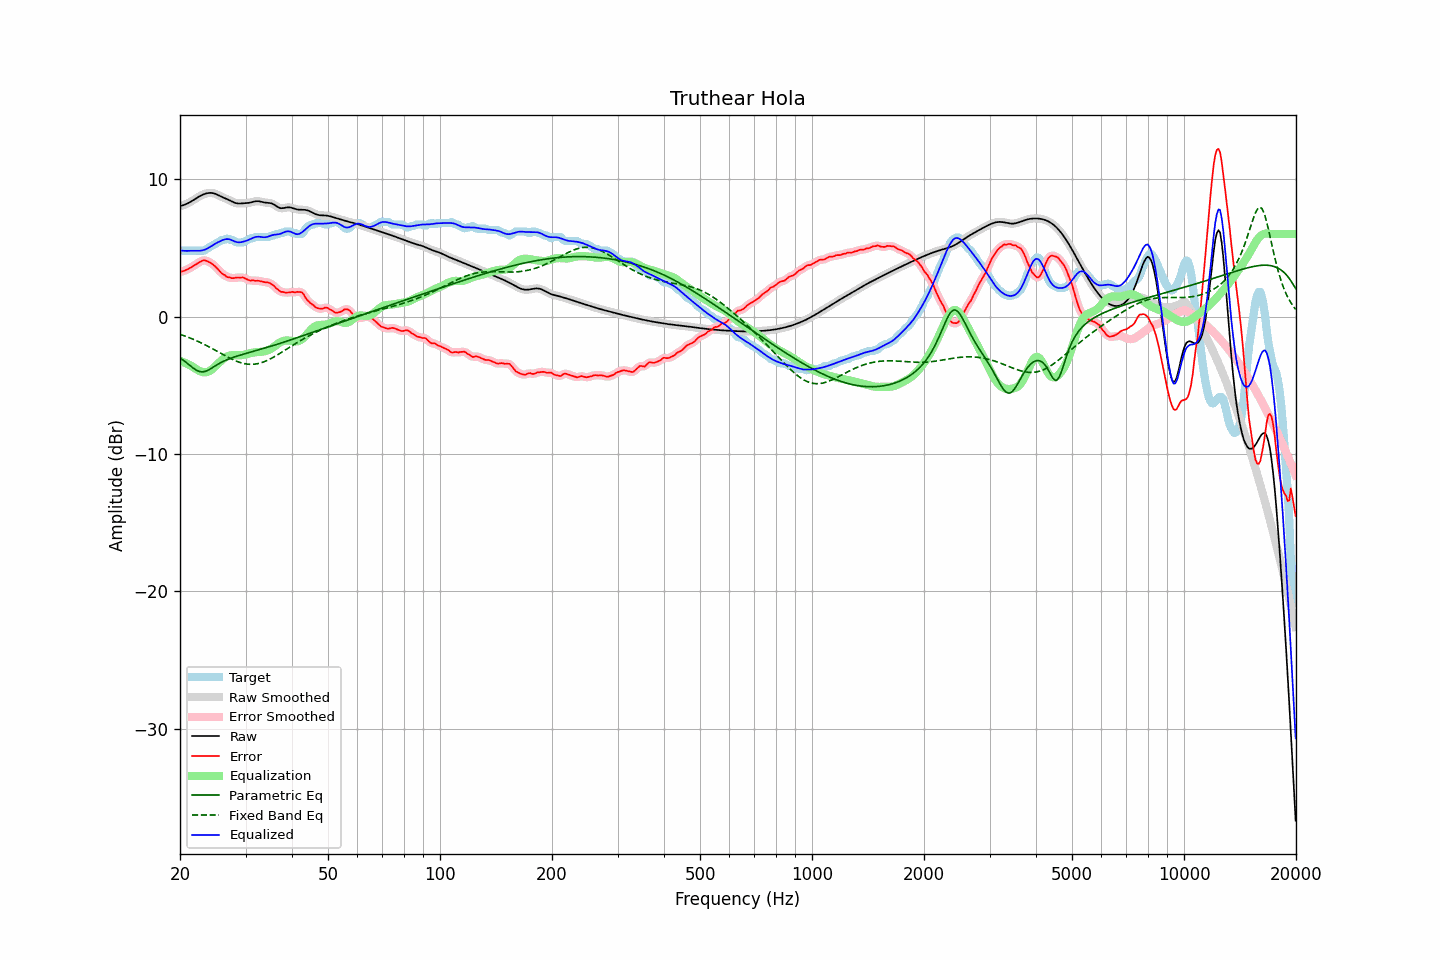

Data behind this chart, as committed beside it:
frequency, raw, error, smoothed, error_smoothed, equalization, parametric_eq, fixed_band_eq, equalized_raw, equalized_smoothed, target
20.00, 8.04, 3.25, 8.04, 3.25, -3.23, -3.01, -1.29, 4.81, 4.81, 4.79
20.20, 8.07, 3.27, 8.07, 3.27, -3.27, -3.09, -1.33, 4.80, 4.80, 4.79
20.40, 8.10, 3.31, 8.10, 3.31, -3.31, -3.17, -1.37, 4.79, 4.79, 4.79
20.61, 8.14, 3.35, 8.14, 3.35, -3.36, -3.26, -1.42, 4.78, 4.78, 4.79
20.81, 8.19, 3.40, 8.19, 3.40, -3.41, -3.35, -1.46, 4.78, 4.78, 4.79
21.02, 8.25, 3.45, 8.25, 3.45, -3.47, -3.45, -1.50, 4.78, 4.78, 4.79
21.23, 8.31, 3.52, 8.31, 3.52, -3.53, -3.54, -1.55, 4.78, 4.78, 4.79
21.44, 8.38, 3.58, 8.38, 3.58, -3.59, -3.64, -1.60, 4.79, 4.79, 4.79
21.66, 8.45, 3.66, 8.45, 3.66, -3.66, -3.73, -1.64, 4.79, 4.79, 4.79
21.87, 8.52, 3.73, 8.52, 3.73, -3.74, -3.81, -1.69, 4.78, 4.78, 4.79
22.09, 8.60, 3.81, 8.60, 3.81, -3.82, -3.89, -1.74, 4.78, 4.78, 4.79
22.31, 8.67, 3.88, 8.67, 3.88, -3.89, -3.95, -1.80, 4.78, 4.78, 4.79
22.54, 8.74, 3.95, 8.74, 3.95, -3.96, -4.00, -1.85, 4.78, 4.78, 4.79
22.76, 8.80, 4.01, 8.80, 4.02, -4.01, -4.01, -1.91, 4.80, 4.80, 4.79
22.99, 8.86, 4.07, 8.86, 4.07, -4.04, -4.03, -1.96, 4.82, 4.82, 4.79
23.22, 8.91, 4.11, 8.91, 4.09, -4.06, -4.01, -2.02, 4.85, 4.85, 4.80
23.45, 8.95, 4.07, 8.95, 4.07, -4.05, -3.98, -2.08, 4.89, 4.89, 4.88
23.69, 8.97, 4.02, 8.97, 4.03, -4.03, -3.93, -2.14, 4.95, 4.95, 4.95
23.92, 8.99, 3.97, 8.99, 3.97, -3.98, -3.87, -2.20, 5.01, 5.01, 5.02
24.16, 9.00, 3.92, 9.00, 3.91, -3.91, -3.80, -2.27, 5.08, 5.08, 5.08
24.40, 8.99, 3.83, 8.99, 3.83, -3.83, -3.73, -2.33, 5.16, 5.16, 5.16
24.65, 8.96, 3.74, 8.96, 3.74, -3.73, -3.66, -2.39, 5.24, 5.24, 5.23
24.89, 8.93, 3.64, 8.92, 3.63, -3.62, -3.59, -2.46, 5.31, 5.31, 5.29
25.14, 8.88, 3.52, 8.88, 3.52, -3.51, -3.51, -2.52, 5.37, 5.37, 5.35
25.39, 8.82, 3.40, 8.82, 3.39, -3.39, -3.44, -2.59, 5.43, 5.43, 5.42
25.65, 8.76, 3.26, 8.76, 3.26, -3.28, -3.38, -2.65, 5.48, 5.48, 5.50
25.91, 8.71, 3.14, 8.71, 3.16, -3.17, -3.32, -2.72, 5.54, 5.54, 5.57
26.16, 8.65, 3.06, 8.66, 3.06, -3.07, -3.26, -2.78, 5.58, 5.58, 5.59
26.43, 8.61, 3.01, 8.61, 2.98, -2.99, -3.20, -2.85, 5.62, 5.62, 5.60
26.69, 8.56, 2.89, 8.56, 2.92, -2.92, -3.15, -2.91, 5.64, 5.64, 5.66
26.96, 8.50, 2.85, 8.50, 2.86, -2.87, -3.10, -2.97, 5.63, 5.63, 5.65
27.23, 8.45, 2.86, 8.45, 2.82, -2.84, -3.06, -3.03, 5.61, 5.61, 5.59
27.50, 8.39, 2.79, 8.39, 2.81, -2.82, -3.01, -3.09, 5.57, 5.57, 5.59
27.77, 8.33, 2.79, 8.33, 2.80, -2.81, -2.97, -3.14, 5.52, 5.52, 5.54
28.05, 8.28, 2.80, 8.28, 2.80, -2.81, -2.93, -3.20, 5.46, 5.47, 5.48
28.33, 8.25, 2.84, 8.25, 2.82, -2.82, -2.90, -3.24, 5.43, 5.43, 5.41
28.62, 8.23, 2.84, 8.23, 2.83, -2.83, -2.86, -3.29, 5.40, 5.40, 5.39
28.90, 8.22, 2.83, 8.22, 2.84, -2.83, -2.83, -3.33, 5.40, 5.40, 5.39
29.19, 8.23, 2.84, 8.23, 2.84, -2.82, -2.79, -3.37, 5.41, 5.41, 5.39
29.48, 8.24, 2.85, 8.24, 2.83, -2.80, -2.76, -3.40, 5.44, 5.44, 5.39
29.78, 8.24, 2.81, 8.24, 2.80, -2.77, -2.72, -3.43, 5.47, 5.47, 5.44
30.08, 8.25, 2.75, 8.25, 2.75, -2.74, -2.69, -3.45, 5.51, 5.51, 5.51
30.38, 8.26, 2.69, 8.26, 2.69, -2.71, -2.66, -3.46, 5.55, 5.55, 5.57
30.68, 8.27, 2.64, 8.28, 2.65, -2.68, -2.62, -3.47, 5.59, 5.60, 5.64
30.99, 8.30, 2.61, 8.30, 2.63, -2.65, -2.59, -3.48, 5.65, 5.65, 5.69
31.30, 8.33, 2.64, 8.33, 2.62, -2.63, -2.56, -3.48, 5.70, 5.70, 5.69
31.61, 8.36, 2.62, 8.36, 2.61, -2.61, -2.53, -3.47, 5.75, 5.75, 5.74
31.93, 8.39, 2.60, 8.38, 2.61, -2.60, -2.49, -3.45, 5.79, 5.79, 5.79
32.24, 8.39, 2.60, 8.39, 2.60, -2.59, -2.46, -3.44, 5.81, 5.81, 5.79
32.57, 8.39, 2.60, 8.39, 2.59, -2.58, -2.43, -3.41, 5.81, 5.81, 5.79
32.89, 8.37, 2.58, 8.37, 2.58, -2.57, -2.39, -3.38, 5.80, 5.80, 5.79
33.22, 8.34, 2.55, 8.34, 2.55, -2.56, -2.36, -3.34, 5.78, 5.78, 5.79
33.55, 8.31, 2.52, 8.31, 2.52, -2.54, -2.33, -3.30, 5.77, 5.77, 5.79
33.89, 8.29, 2.50, 8.29, 2.50, -2.52, -2.29, -3.26, 5.77, 5.77, 5.79
34.23, 8.28, 2.49, 8.28, 2.49, -2.49, -2.26, -3.21, 5.79, 5.79, 5.79
34.57, 8.27, 2.48, 8.27, 2.46, -2.44, -2.22, -3.15, 5.82, 5.82, 5.79
34.92, 8.26, 2.42, 8.25, 2.42, -2.39, -2.19, -3.09, 5.87, 5.87, 5.83
35.27, 8.23, 2.34, 8.23, 2.36, -2.32, -2.15, -3.03, 5.91, 5.91, 5.89
35.62, 8.18, 2.29, 8.18, 2.26, -2.24, -2.11, -2.97, 5.94, 5.94, 5.89
35.97, 8.11, 2.16, 8.11, 2.16, -2.15, -2.08, -2.90, 5.96, 5.96, 5.95
... 635 more rows
